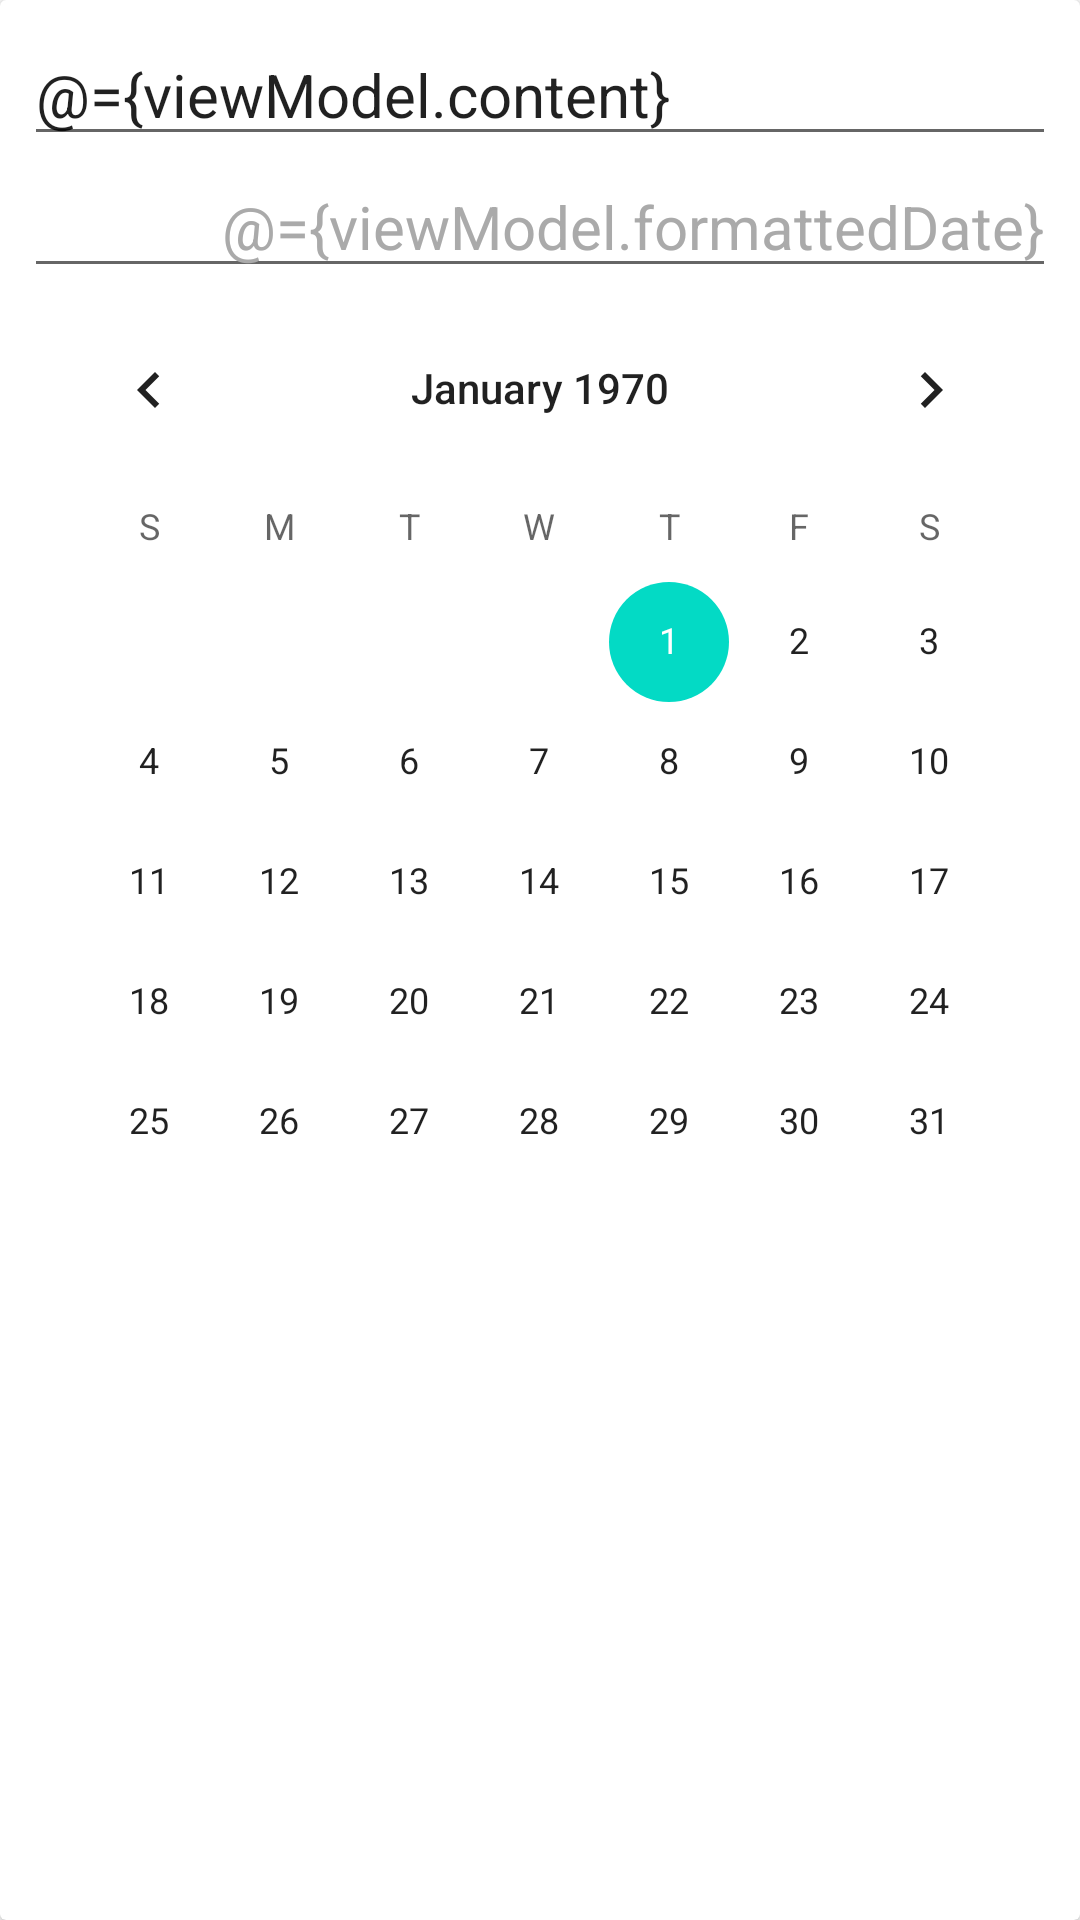

Produce the Android XML layout that renders to this screen, including the resource entries it uses.
<!-- AndroidManifest.xml: application theme AppTheme -->
<!-- res/layout/task_fragment.xml -->
<?xml version="1.0" encoding="utf-8"?>
<layout xmlns:android="http://schemas.android.com/apk/res/android"
        xmlns:tools="http://schemas.android.com/tools"
        xmlns:app="http://schemas.android.com/apk/res-auto">

    <data>
    <variable
        name="viewModel"
        type="com.example.kodo.task.TaskViewModel"/>
    </data>

    <androidx.cardview.widget.CardView
            android:layout_width="match_parent"
            android:layout_height="match_parent"
            tools:context=".task.TaskFragment"
            app:contentPadding="@dimen/item_padding">

        <LinearLayout
                android:layout_width="match_parent"
                android:layout_height="match_parent"
                android:orientation="vertical">

            <EditText
                    android:layout_width="match_parent"
                    android:layout_height="wrap_content"
                    android:id="@+id/taskTextView"
                    android:text="@={viewModel.content}"
                    android:inputType="textMultiLine"
                    tools:text="Task #1"
                    android:hint="@string/content"
                    android:textAppearance="@style/defaultStyle"/>

            <EditText
                    android:layout_width="match_parent"
                    android:layout_height="wrap_content"
                    android:id="@+id/taskDateTextView"
                    android:textAlignment="textEnd"
                    android:inputType="date"
                    android:text="@={viewModel.formattedDate}"
                    android:hint="@string/due_date"
                    tools:text="08/11/1992"
                    android:textColor="@android:color/darker_gray"
                    style="@style/defaultStyle"/>

            <CalendarView
                    android:id="@+id/taskDateCalendarView"
                    android:layout_width="match_parent"
                    android:layout_height="wrap_content"
                    android:date="@={viewModel.dateTime}"
                    />
        </LinearLayout>
    </androidx.cardview.widget.CardView>
</layout>
<!-- resources referenced by this layout -->
<resources>
  <dimen name="item_padding">8dp</dimen>
  <string name="due_date">Due Date</string>
  <style name="defaultStyle">
          <item name="android:textColor">@android:color/black</item>
          <item name="android:textSize">20sp</item>
      </style>
  <style name="AppTheme" parent="Theme.MaterialComponents.Light.DarkActionBar">
          
          <item name="colorPrimary">@color/colorPrimary</item>
          <item name="colorPrimaryDark">@color/colorPrimaryDark</item>
          <item name="colorAccent">@color/colorAccent</item>
      </style>
  <!-- not gathered from this repository: default colours our renderer supplied (Android Studio template values) -->
  <color name="colorPrimary">#FF6200EE</color>
  <color name="colorPrimaryDark">#FF3700B3</color>
  <color name="colorAccent">#FF03DAC5</color>
</resources>
